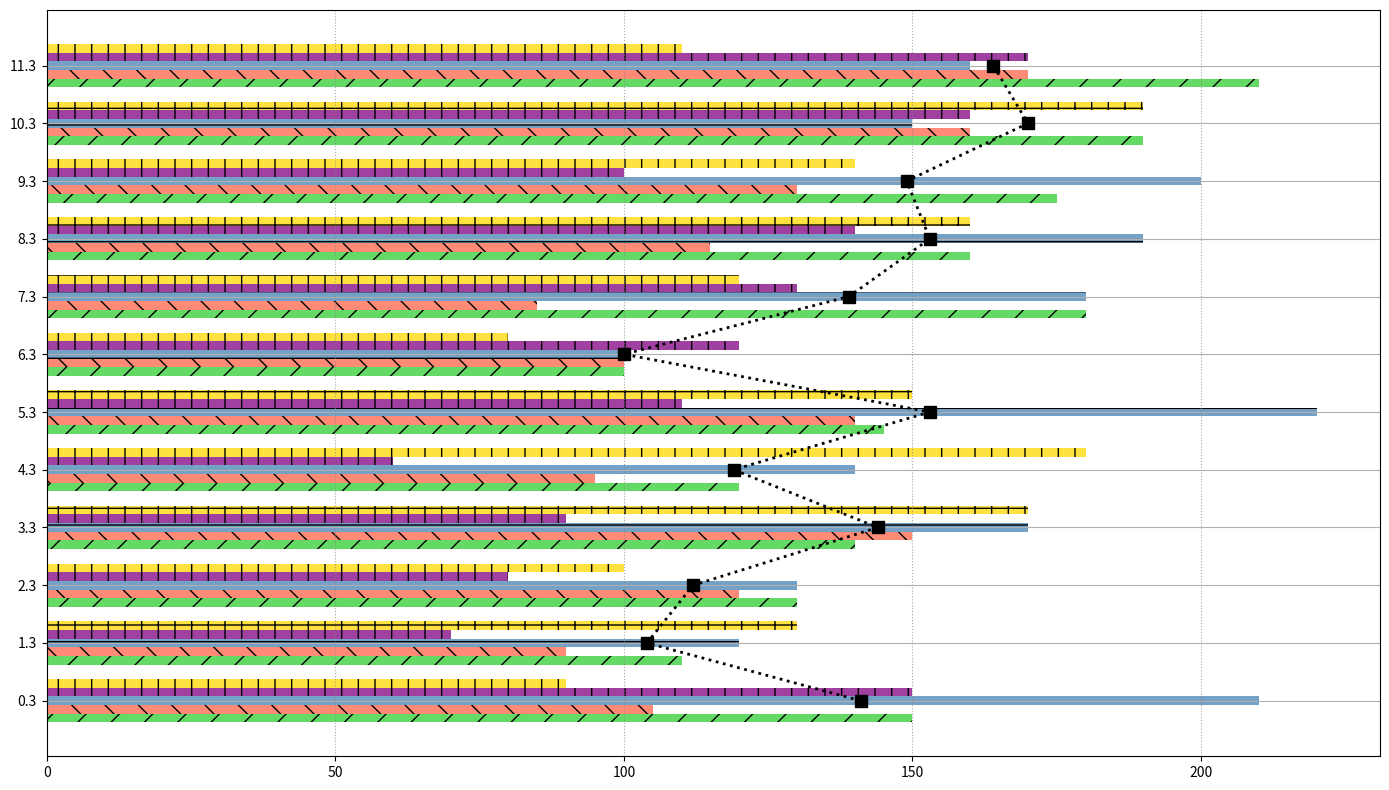

Here is the Python script that generated this plot:
import numpy as np
import matplotlib.pyplot as plt

# Altered the data randomly within each group
sales_data = np.array([
    [150, 110, 130, 140, 120, 145, 100, 180, 160, 175, 190, 210],  # USA
    [105, 90, 120, 150, 95, 140, 100, 85, 115, 130, 160, 170],    # Canada
    [210, 120, 130, 170, 140, 220, 100, 180, 190, 200, 150, 160],   # Germany
    [150, 70, 80, 90, 60, 110, 120, 130, 140, 100, 160, 170],     # Australia
    [90, 130, 100, 170, 180, 150, 80, 120, 160, 140, 190, 110]    # India
])
average_sales = sales_data.mean(axis=0)

fig, ax = plt.subplots(figsize=(14, 8))

bar_height = 0.15
index = np.arange(12)

colors = ['#32CD32', '#FF6347', '#4682B4', '#800080', '#FFD700']
hatches = ['/', '\\', '-', '|', '+']

for i in range(5):
    ax.barh(index + i * bar_height, sales_data[i], bar_height, color=colors[i], alpha=0.75, hatch=hatches[i])

ax.plot(average_sales, index + 2 * bar_height, color='black', linestyle=':', marker='s', linewidth=2, markersize=8)

ax.set_yticks(index + 2 * bar_height)

ax.xaxis.grid(True, linestyle=':', color='gray', alpha=0.7)
ax.yaxis.grid(True)

plt.tight_layout()
plt.show()
